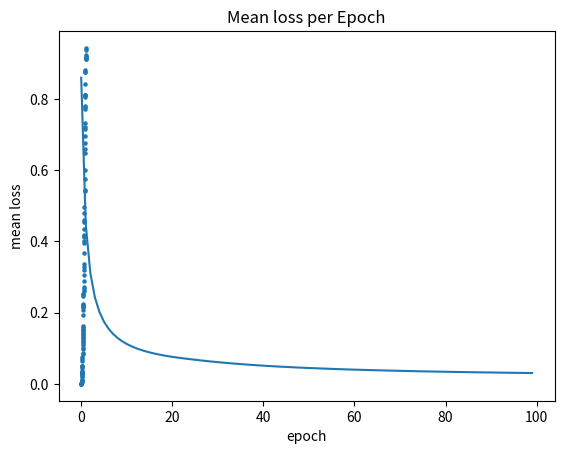

Here is the Python script that generated this plot:
import numpy as np
from matplotlib import pyplot as plt

# Create data set
def create_dataset():
    x = np.random.rand(100)
    t = x**2
    x = [x.reshape(1, 1) for x in x]
    t = [t.reshape(1, 1) for t in t]

    # Plot to show how the function is supposed to look like
    plt.scatter(x, t, s=5)
    plt.title("The function to be approximated")
    plt.ylabel("target")
    plt.show()
    return (x, t)

# Shuffles dataset
def shuffle(x,t):
    indices = np.arange(x.shape[0])
    np.random.shuffle(indices)

    x = x[indices]
    t = t[indices]

    return x,t

# Relu activation function
def relu(x):
    return np.maximum(0, x)

# Derivative of relu
def d_relu(x):
    return (x > 0) * 1

# Mean squared error
def mse(y, t):
    return (y - t)**2 / 2

# Derivative of the mean squared error
def d_mse(y, t):
    return y - t

class Layer:
    def __init__(self, n_inputs, n_units):
        self.biases = np.zeros((n_units, 1))
        self.weights = np.random.rand(n_inputs, n_units)
        self.n_units = n_units
        self.input, self.preactivation, self.activation = None, None, None

    def forward_step(self, input):
        self.input = input
        self.preactivation = self.weights.T @ self.input + self.biases
        self.activation = relu(self.preactivation)
        return self.activation
    
    def backward_step(self, output, learning_rate):
        gradient_loss_over_activation = output
        gradient_activation_over_preactivation = d_relu(self.preactivation)
        gradient_preactivation_over_weights = self.input
        gradient_preactivation_over_bias = np.ones((self.n_units, 1))
        gradient_preactivation_over_input = self.weights

        gradient_loss_over_preactivation = gradient_activation_over_preactivation * gradient_loss_over_activation
        gradient_loss_over_weights = gradient_preactivation_over_weights @ gradient_loss_over_preactivation.T
        gradient_loss_over_bias = gradient_preactivation_over_bias.T @ gradient_loss_over_preactivation
        gradient_loss_over_input = gradient_preactivation_over_input @ gradient_loss_over_preactivation
        
        self.weights -= gradient_loss_over_weights * learning_rate
        self.biases -= gradient_loss_over_bias * learning_rate
        return gradient_loss_over_input

class MLP:
    def __init__(self, layers, learning_rate):
        self.layers = layers
        self.learning_rate = learning_rate

    def forward_step(self, input):
        for layer in self.layers:
            input = layer.forward_step(input)
        return input

    def backpropagation(self, output):
        for layer in reversed(self.layers):
            output = layer.backward_step(output, self.learning_rate)

    def train(self, x, t):
        y = self.forward_step(x)
        loss = mse(y, t)
        self.backpropagation(d_mse(y, t))
        return loss


def main():
    epoch_size = 100
    x, t = create_dataset()
    mlp = MLP([Layer(1, 10), Layer(10, 10), Layer(10, 1)], learning_rate=0.001)
    mean_loss_per_epoch = []
    losses = []
    for e in range(epoch_size):
        # x,t = shuffle(x,t)
        # mean_loss = mlp.train(x, t)
        # mean_loss_per_epoch.append(mean_loss)
        for i in range(len(x)):
            loss = mlp.train(x[i], t[i])
            losses.append(loss)

        mean_loss_per_epoch.append(np.mean(losses))

    # Plot the mean loss per epoch
    plt.plot(range(epoch_size), mean_loss_per_epoch)
    plt.title("Mean loss per Epoch")
    plt.xlabel("epoch")
    plt.ylabel("mean loss")
    plt.show()

if __name__ == "__main__":
    main()


